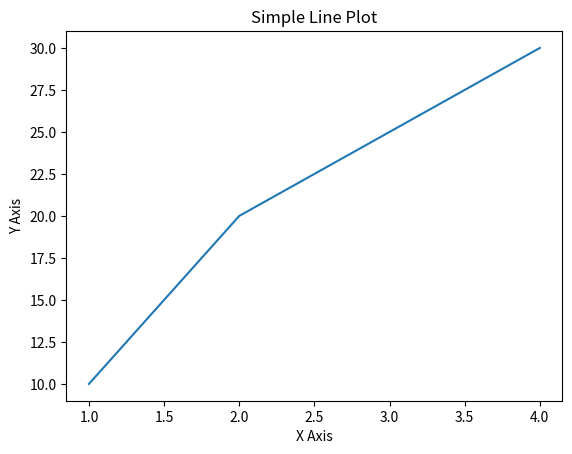

Source code (Python):
import matplotlib.pyplot

xAxis = [1, 2, 3, 4]
yAxis = [10, 20, 25, 30]

matplotlib.pyplot.plot(xAxis, yAxis)
matplotlib.pyplot.xlabel('X Axis')
matplotlib.pyplot.ylabel('Y Axis')
matplotlib.pyplot.title('Simple Line Plot')
matplotlib.pyplot.show()